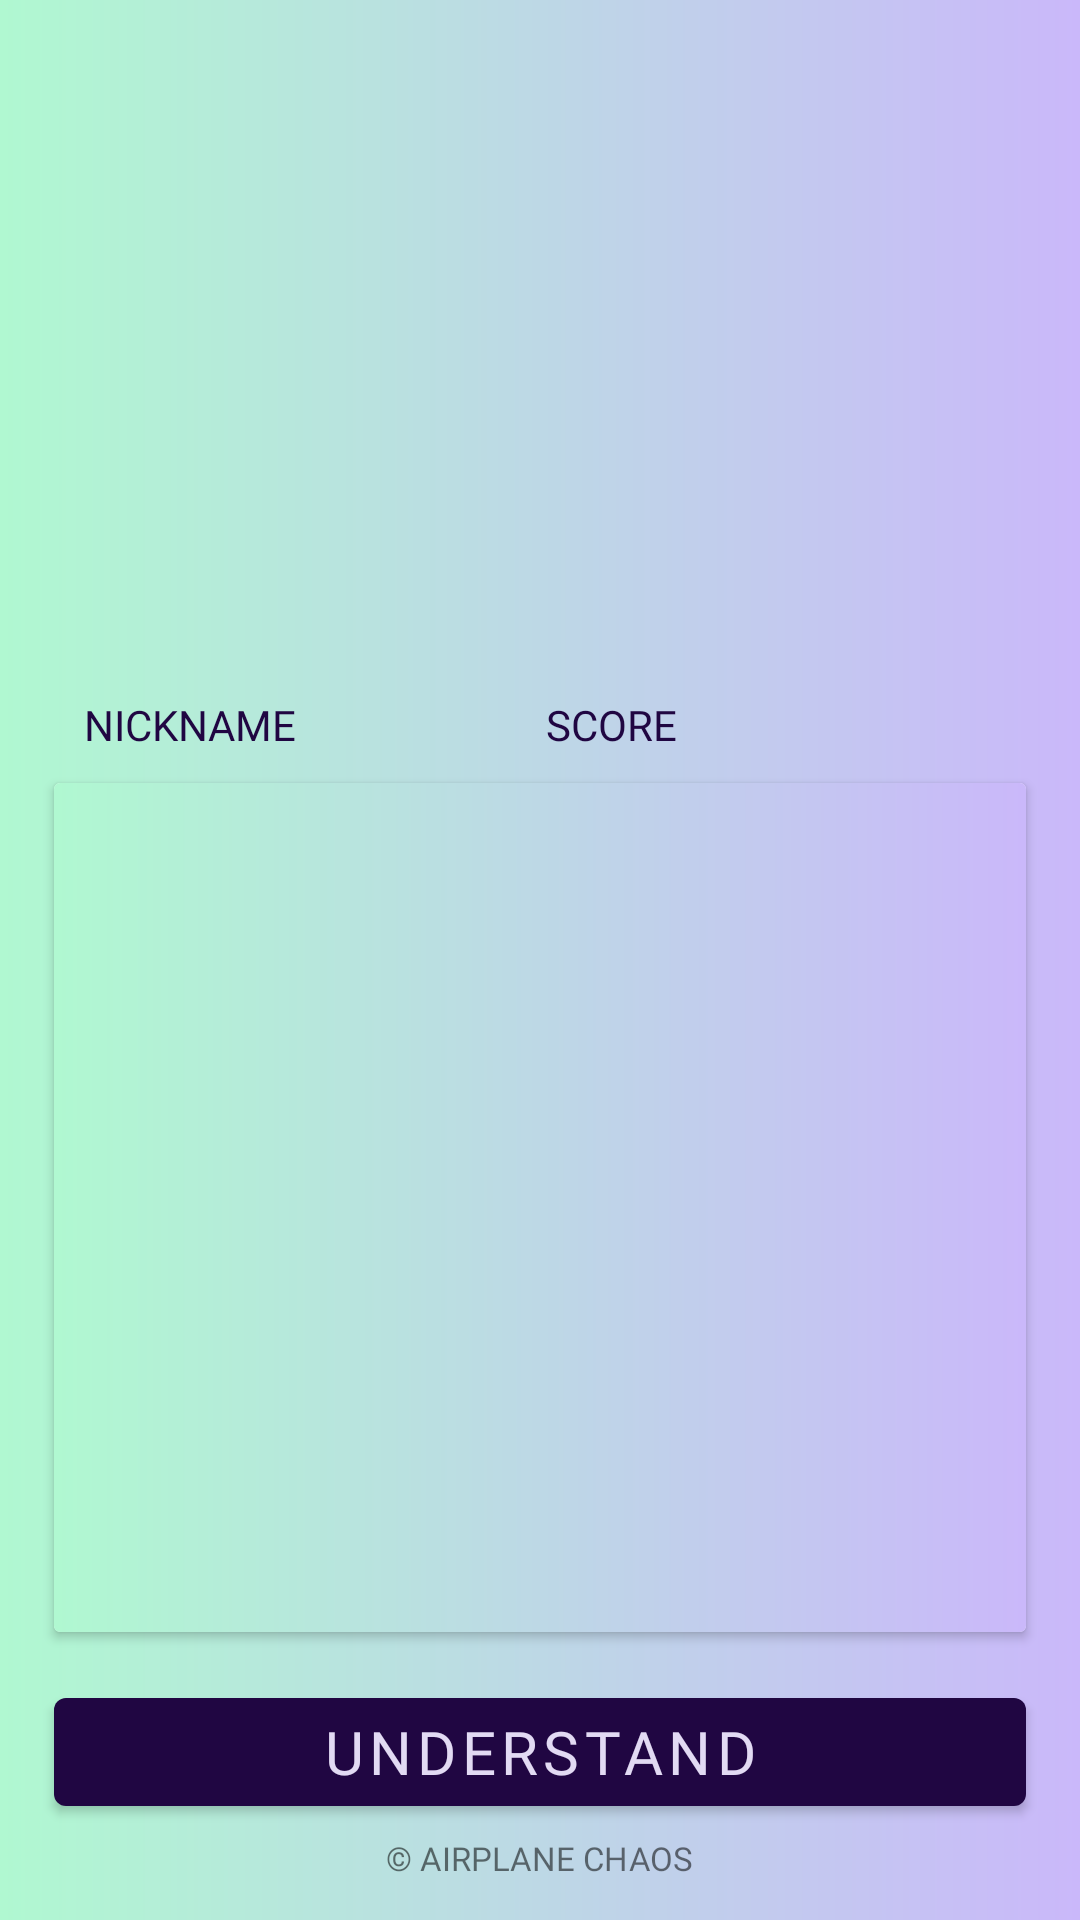

Reconstruct the res/layout file that produces this screen, plus the resources it refers to.
<!-- AndroidManifest.xml: application theme Theme.AirplaneChaos -->
<!-- res/layout/fragment_raiting.xml -->
<?xml version="1.0" encoding="utf-8"?>
<androidx.constraintlayout.widget.ConstraintLayout xmlns:android="http://schemas.android.com/apk/res/android"
    xmlns:tools="http://schemas.android.com/tools"
    android:layout_width="match_parent"
    xmlns:app="http://schemas.android.com/apk/res-auto"
    android:background="@drawable/bkg_custom_grad_lin"
    android:layout_height="match_parent"
    tools:context=".RaitingFragment">

    <androidx.constraintlayout.widget.Guideline
        android:id="@+id/guideline_hor_05"
        android:layout_width="wrap_content"
        android:layout_height="wrap_content"
        android:orientation="horizontal"
        app:layout_constraintGuide_percent="0.05" />

    <androidx.constraintlayout.widget.Guideline
        android:id="@+id/guideline_hor_35"
        android:layout_width="wrap_content"
        android:layout_height="wrap_content"
        android:orientation="horizontal"
        app:layout_constraintGuide_percent="0.35" />

    <androidx.constraintlayout.widget.Guideline
        android:id="@+id/guideline_vert_05"
        android:layout_width="wrap_content"
        android:layout_height="wrap_content"
        android:orientation="vertical"
        app:layout_constraintGuide_percent="0.05" />

    <androidx.constraintlayout.widget.Guideline
        android:id="@+id/guideline_hor_10"
        android:layout_width="wrap_content"
        android:layout_height="wrap_content"
        android:orientation="horizontal"
        app:layout_constraintGuide_percent="0.10" />

    <androidx.constraintlayout.widget.Guideline
        android:id="@+id/guideline_hor_50"
        android:layout_width="wrap_content"
        android:layout_height="wrap_content"
        android:orientation="horizontal"
        app:layout_constraintGuide_percent="0.50" />

    <androidx.constraintlayout.widget.Guideline
        android:id="@+id/guideline_vert_95"
        android:layout_width="wrap_content"
        android:layout_height="wrap_content"
        android:orientation="vertical"
        app:layout_constraintGuide_percent="0.95" />

    <androidx.constraintlayout.widget.Guideline
        android:id="@+id/guideline_vert_85"
        android:layout_width="wrap_content"
        android:layout_height="wrap_content"
        android:orientation="vertical"
        app:layout_constraintGuide_percent="0.85" />

    <ImageView
        android:id="@+id/btn_img_exit_rait_fragment"
        android:layout_width="0dp"
        android:layout_height="0dp"
        android:src="@drawable/logout"
        app:layout_constraintBottom_toBottomOf="@id/guideline_hor_10"
        app:layout_constraintDimensionRatio="1,1"
        app:layout_constraintEnd_toEndOf="@id/guideline_vert_95"
        app:layout_constraintStart_toStartOf="@id/guideline_vert_85"
        app:layout_constraintTop_toTopOf="@id/guideline_hor_05" />

    <ImageView
        android:id="@+id/img_main_logo_rait_list"
        android:layout_width="0dp"
        android:padding="32dp"
        android:layout_height="0dp"
        android:src="@drawable/leadership"
        app:layout_constraintBottom_toBottomOf="@id/guideline_hor_35"
        app:layout_constraintDimensionRatio="1,1"
        app:layout_constraintEnd_toEndOf="@id/guideline_vert_95"
        app:layout_constraintStart_toStartOf="@id/guideline_vert_05"
        app:layout_constraintTop_toTopOf="@id/guideline_hor_05" />

    <androidx.appcompat.widget.LinearLayoutCompat
        android:id="@+id/lin_lay"
        android:layout_width="0dp"
        android:layout_height="wrap_content"
        android:layout_marginBottom="4dp"
        android:weightSum="10"
        app:layout_constraintTop_toBottomOf="@id/img_main_logo_rait_list"
        app:layout_constraintEnd_toEndOf="@id/guideline_vert_95"
        app:layout_constraintStart_toStartOf="@id/guideline_vert_05">

        <TextView
            android:id="@+id/tv_helper_name_rait_list"
            android:layout_width="0dp"
            android:layout_height="wrap_content"
            android:layout_marginTop="8dp"
            android:layout_marginBottom="4dp"
            android:ellipsize="end"
            android:layout_weight="5"
            android:fontFamily="@font/open_sans_bold"
            android:gravity="start"
            android:paddingStart="10dp"
            android:text="Nickname"
            android:textAllCaps="true"
            android:textColor="@color/add_colour_the_most_dark"
            android:textSize="14sp" />


        <TextView
            android:id="@+id/tv_helper_scores_"
            android:layout_width="0dp"
            android:layout_weight="5"
            android:layout_height="wrap_content"
            android:layout_marginTop="8dp"
            android:layout_marginBottom="4dp"
            android:ellipsize="end"
            android:fontFamily="@font/open_sans_bold"
            android:gravity="start"
            android:layout_marginStart="4dp"
            android:text="Score"
            android:textAllCaps="true"
            android:textColor="@color/add_colour_the_most_dark"
            android:textSize="14sp" />


    </androidx.appcompat.widget.LinearLayoutCompat>


    <androidx.cardview.widget.CardView
        android:id="@+id/card_v_raitlist"
        android:layout_width="0dp"
        android:layout_marginTop="6dp"
        android:layout_height="0dp"
        android:background="@drawable/bkg_custom_grad_lin"
        android:layout_marginBottom="16dp"
        app:layout_constraintBottom_toTopOf="@id/btn_go_understand"
        app:layout_constraintEnd_toEndOf="@id/guideline_vert_95"
        app:layout_constraintStart_toStartOf="@id/guideline_vert_05"
        app:layout_constraintTop_toBottomOf="@id/lin_lay">

        <androidx.recyclerview.widget.RecyclerView
            android:id="@+id/recycler_view_raitlist"
            android:layout_width="match_parent"
            android:layout_height="match_parent"
            android:layout_gravity="center"
            android:gravity="center"
            android:background="@drawable/bkg_custom_grad_lin"
            app:layoutManager="androidx.recyclerview.widget.LinearLayoutManager"
            tools:listitem="@layout/single_user_leader" />


    </androidx.cardview.widget.CardView>


    <com.google.android.material.button.MaterialButton
        android:id="@+id/btn_go_understand"
        android:layout_width="0dp"
        android:layout_height="wrap_content"
        android:layout_marginBottom="32dp"
        android:fontFamily="@font/montserrat_black"
        android:text="@string/understand"
        android:textSize="20sp"
        app:layout_constraintBottom_toBottomOf="parent"
        app:layout_constraintEnd_toEndOf="@id/guideline_vert_95"
        app:layout_constraintStart_toStartOf="@id/guideline_vert_05" />


    <TextView
        android:id="@+id/tv_dovn_text_raitlist_fragment"
        android:layout_width="wrap_content"
        android:layout_height="wrap_content"
        android:textSize="11sp"
        android:textAllCaps="true"
        android:layout_marginTop="4dp"
        android:fontFamily="@font/opensans_regular"
        android:text="@string/author_app_name"
        app:layout_constraintEnd_toEndOf="parent"
        app:layout_constraintStart_toStartOf="parent"
        app:layout_constraintTop_toBottomOf="@id/btn_go_understand" />



</androidx.constraintlayout.widget.ConstraintLayout>
<!-- res/layout/single_user_leader.xml (included above) -->
<?xml version="1.0" encoding="utf-8"?>
<androidx.appcompat.widget.LinearLayoutCompat xmlns:android="http://schemas.android.com/apk/res/android"
    xmlns:tools="http://schemas.android.com/tools"
    android:layout_width="match_parent"
    android:layout_height="wrap_content"
    android:layout_weight="10"
    android:background="@drawable/bkg_custom_grad_lin"
    android:orientation="horizontal"
    android:padding="12dp">

    <TextView
        android:id="@+id/tv_name"
        android:layout_width="0dp"
        android:layout_height="wrap_content"
        android:layout_gravity="start"
        android:layout_weight="6"
        android:ellipsize="end"
        android:gravity="start"
        android:maxLines="2"
        android:textColor="@color/black"
        android:textSize="14sp"
        tools:text="rice simple" />


    <TextView
        android:id="@+id/tv_score"
        android:layout_width="0dp"
        android:layout_height="wrap_content"
        android:layout_marginStart="4dp"
        android:layout_weight="4"
        android:ellipsize="end"
        android:gravity="start"
        android:maxLines="2"
        android:textColor="@color/black"
        android:textSize="14sp"
        tools:text="rice egg rice rice rice rice" />

    <ImageView
        android:id="@+id/img_person_avataer"
        android:layout_width="0dp"
        android:src="@drawable/superhero2"
        android:layout_weight="2"
        android:layout_gravity="center"
        android:layout_height="50dp" />


</androidx.appcompat.widget.LinearLayoutCompat>
<!-- resources referenced by this layout -->
<resources>
  <color name="add_colour_the_most_dark">#200642</color>
  <color name="black">#FF000000</color>
  <!-- drawable bkg_custom_grad_lin (drawable) -->
  <?xml version="1.0" encoding="utf-8"?>
  <shape xmlns:android="http://schemas.android.com/apk/res/android">
      <gradient
          android:endColor="#CAB8FA"
          android:type="linear"
          android:startColor="#B0F8D1" />
  </shape>
  <string name="author_app_name">© Airplane Chaos</string>
  <string name="understand">understand</string>
  <style name="Theme.AirplaneChaos" parent="Theme.MaterialComponents.DayNight.NoActionBar">
          <item name="colorPrimary">@color/add_colour_the_most_dark</item>
          <item name="colorPrimaryVariant">@color/black</item>
          <item name="colorOnPrimary">@color/add_colour_3_text_btn</item>
          
          <item name="colorSecondary">@color/teal_200</item>
          <item name="colorSecondaryVariant">@color/teal_700</item>
          <item name="colorOnSecondary">@color/black</item>
          
          <item name="android:statusBarColor" tools:targetApi="l">?attr/colorPrimaryVariant</item>
          
      </style>
  <color name="add_colour_3_text_btn">#E2DAF3</color>
  <color name="teal_200">#FF03DAC5</color>
  <color name="teal_700">#FF018786</color>
</resources>
